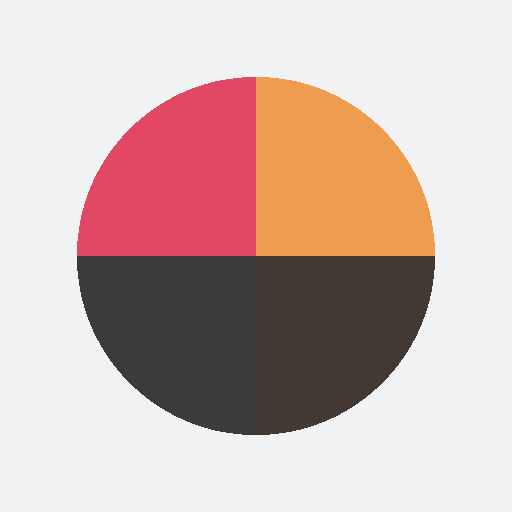
t = 0.00 s
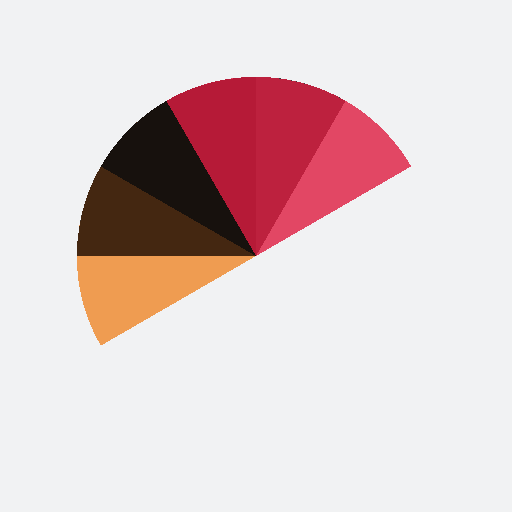
t = 0.51 s
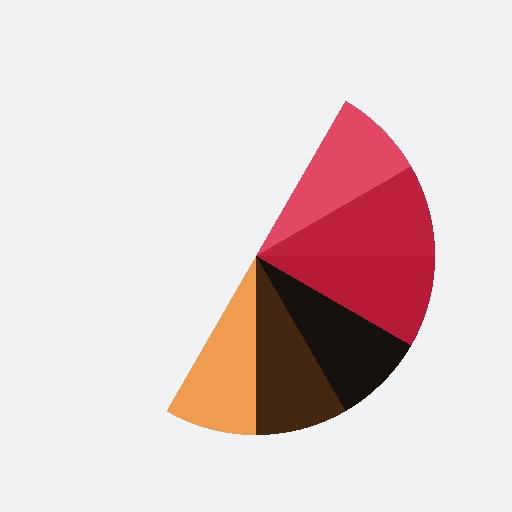
t = 1.01 s
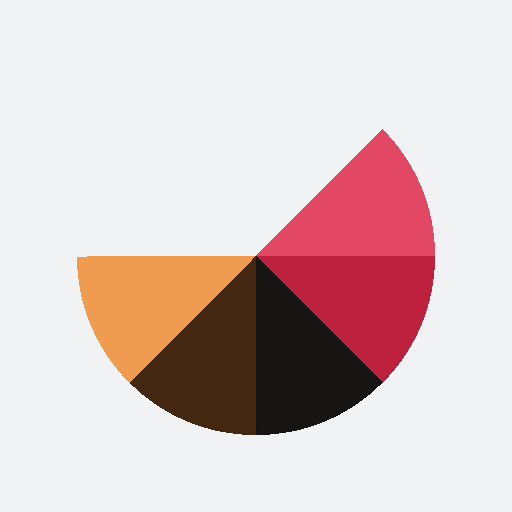
t = 1.14 s
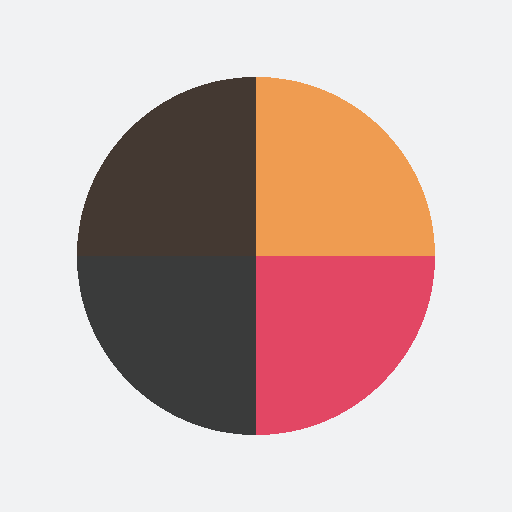
t = 1.52 s
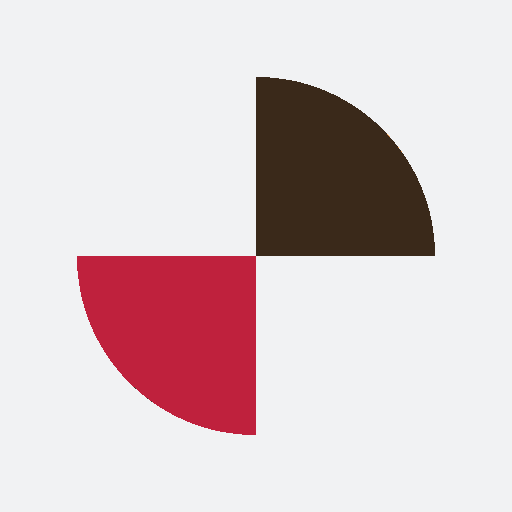
t = 2.27 s

The animated SVG that drew these frames (rendered in a browser with its animation timeline set to each time). Animation: 4 SMIL elements (animateTransform=4); one cycle of 3.03 s, repeats indefinitely.

<?xml version="1.0" encoding="utf-8"?>
<svg xmlns="http://www.w3.org/2000/svg" xmlns:xlink="http://www.w3.org/1999/xlink" style="margin: auto; background: rgb(241, 242, 243); display: block; shape-rendering: crispedges;" width="200px" height="200px" viewBox="0 0 100 100" preserveAspectRatio="xMidYMid">
<g transform="translate(50 50)">
  <g transform="scale(0.7)">
    <g transform="translate(-50 -50)">
      <g>
        <animateTransform attributeName="transform" type="rotate" repeatCount="indefinite" values="0 50 50;360 50 50" keyTimes="0;1" dur="0.7575757575757576s"></animateTransform>
        <path fill-opacity="0.8" fill="#ef8628" d="M50 50L50 0A50 50 0 0 1 100 50Z"></path>
      </g>
      <g>
        <animateTransform attributeName="transform" type="rotate" repeatCount="indefinite" values="0 50 50;360 50 50" keyTimes="0;1" dur="1.0101010101010102s"></animateTransform>
        <path fill-opacity="0.8" fill="#190a01" d="M50 50L50 0A50 50 0 0 1 100 50Z" transform="rotate(90 50 50)"></path>
      </g>
      <g>
        <animateTransform attributeName="transform" type="rotate" repeatCount="indefinite" values="0 50 50;360 50 50" keyTimes="0;1" dur="1.5151515151515151s"></animateTransform>
        <path fill-opacity="0.8" fill="#0c0c0c" d="M50 50L50 0A50 50 0 0 1 100 50Z" transform="rotate(180 50 50)"></path>
      </g>
      <g>
        <animateTransform attributeName="transform" type="rotate" repeatCount="indefinite" values="0 50 50;360 50 50" keyTimes="0;1" dur="3.0303030303030303s"></animateTransform>
        <path fill-opacity="0.8" fill="#de1c40" d="M50 50L50 0A50 50 0 0 1 100 50Z" transform="rotate(270 50 50)"></path>
      </g>
    </g>
  </g>
</g>
<!-- [ldio] generated by https://loading.io/ --></svg>